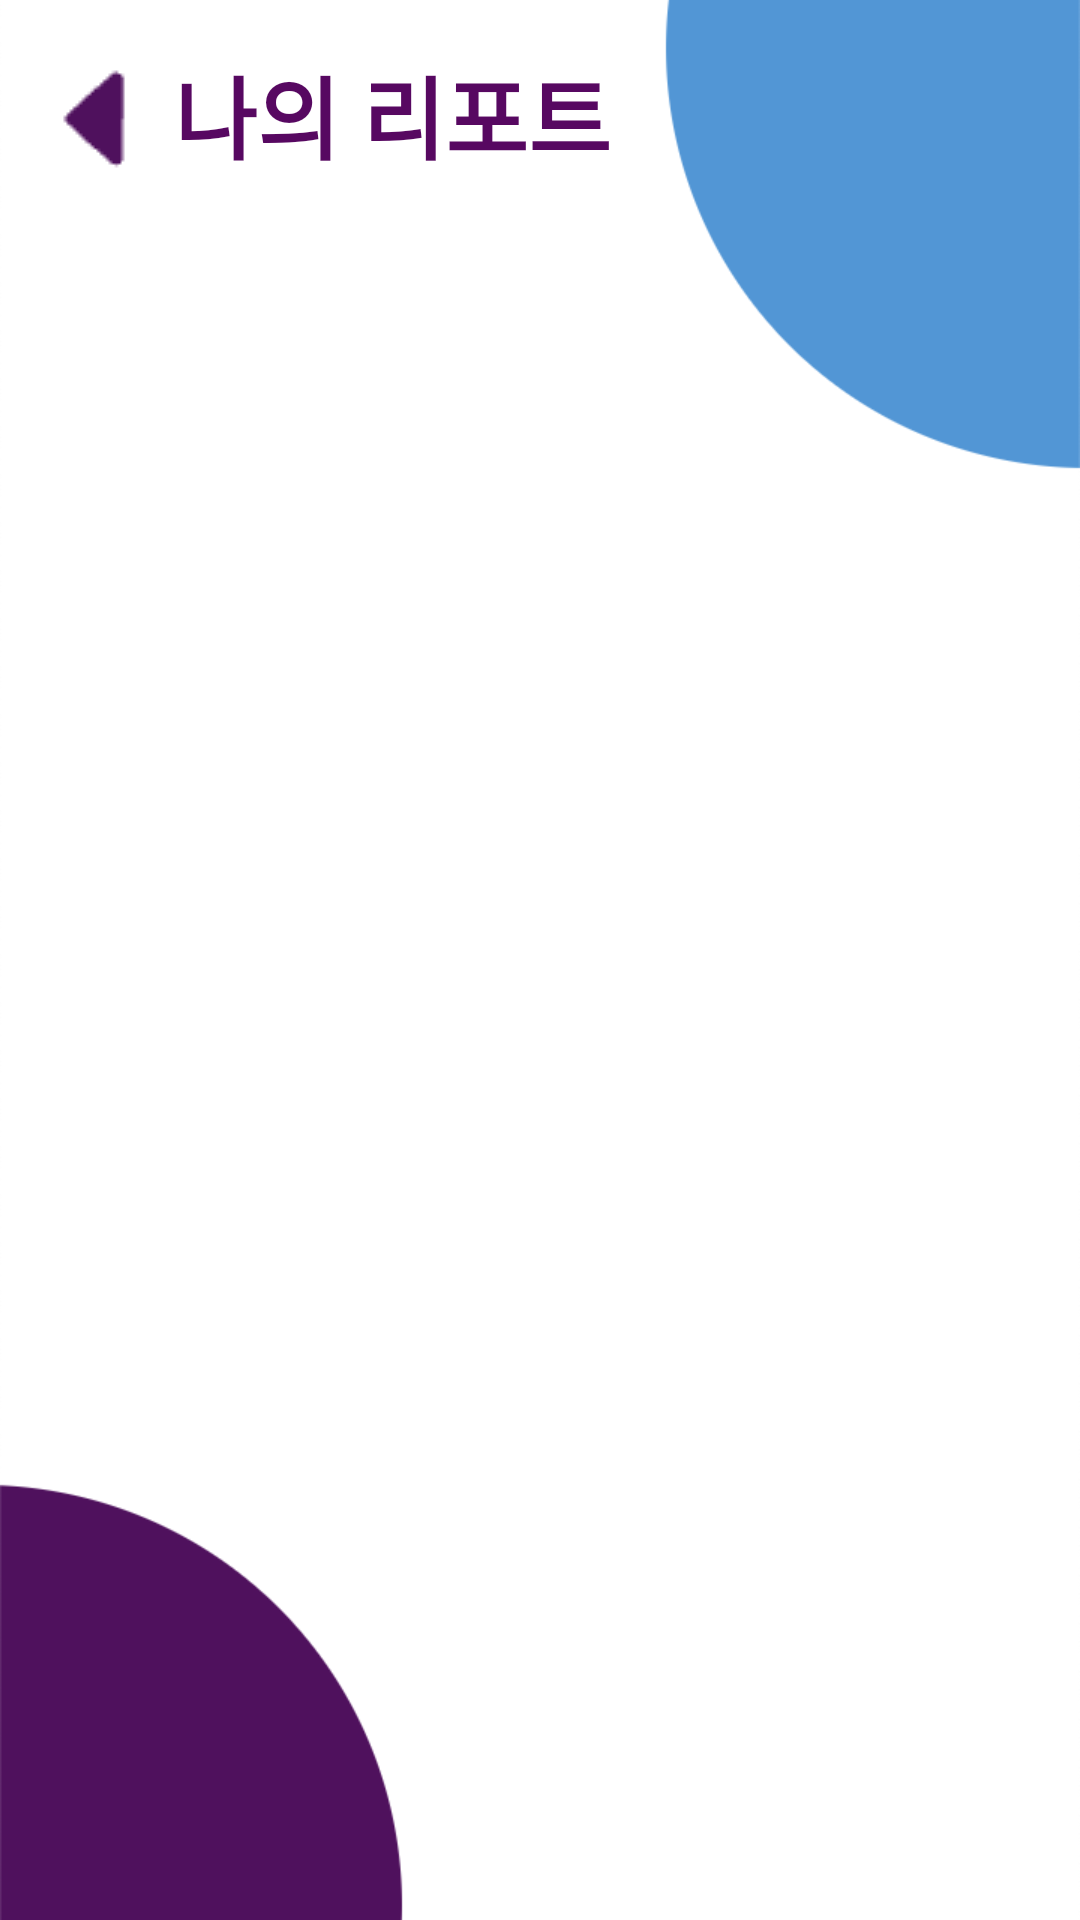

Reconstruct the res/layout file that produces this screen, plus the resources it refers to.
<!-- AndroidManifest.xml: application theme Theme.Autone -->
<!-- res/layout/activity_statistics_and_files.xml -->
<?xml version="1.0" encoding="utf-8"?>
<androidx.constraintlayout.widget.ConstraintLayout xmlns:android="http://schemas.android.com/apk/res/android"
    xmlns:app="http://schemas.android.com/apk/res-auto"
    xmlns:tools="http://schemas.android.com/tools"
    android:layout_width="match_parent"
    android:layout_height="match_parent"
    tools:context=".Statistics_and_Files">

    <ImageView
        android:id="@+id/imageView11"
        android:layout_width="fill_parent"
        android:layout_height="fill_parent"
        android:scaleType="centerCrop"
        app:layout_constraintBaseline_toBaselineOf="parent"
        app:layout_constraintEnd_toEndOf="parent"
        app:layout_constraintHorizontal_bias="0.0"
        app:layout_constraintStart_toStartOf="parent"
        app:srcCompat="@drawable/autone_main_background" />

    <TextView
        android:id="@+id/textView6"
        android:layout_width="wrap_content"
        android:layout_height="wrap_content"
        android:layout_marginTop="16dp"
        android:fontFamily="sans-serif-black"
        android:text="나의 리포트"
        android:textColor="#570861"
        android:textSize="30sp"
        app:layout_constraintEnd_toEndOf="parent"
        app:layout_constraintHorizontal_bias="0.27"
        app:layout_constraintStart_toStartOf="parent"
        app:layout_constraintTop_toTopOf="parent" />

    <ImageButton
        android:id="@+id/imageButton3"
        android:layout_width="33dp"
        android:layout_height="43dp"
        android:layout_marginStart="4dp"
        android:layout_marginTop="16dp"
        app:layout_constraintEnd_toStartOf="@+id/textView6"
        app:layout_constraintStart_toStartOf="parent"
        app:layout_constraintTop_toTopOf="parent"
        app:srcCompat="@drawable/previous_button" />

    <androidx.recyclerview.widget.RecyclerView
        android:id="@+id/recyclerView7"
        android:layout_width="360dp"
        android:layout_height="690dp"
        app:layout_constraintBottom_toBottomOf="parent"
        app:layout_constraintEnd_toEndOf="parent"
        app:layout_constraintHorizontal_bias="0.484"
        app:layout_constraintStart_toStartOf="parent"
        app:layout_constraintTop_toBottomOf="@+id/textView6"
        app:layout_constraintVertical_bias="0.737" />

</androidx.constraintlayout.widget.ConstraintLayout>
<!-- resources referenced by this layout -->
<resources>
  <!-- drawable autone_main_background: png bitmap (drawable, 36044 bytes) -->
  <!-- drawable previous_button: png bitmap (drawable, 4258 bytes) -->
  <style name="Theme.Autone" parent="Theme.MaterialComponents.DayNight.NoActionBar">
          
          <item name="colorPrimary">@color/purple_500</item>
          <item name="colorPrimaryVariant">@color/purple_700</item>
          <item name="colorOnPrimary">@color/white</item>
          
          <item name="colorSecondary">@color/teal_200</item>
          <item name="colorSecondaryVariant">@color/teal_700</item>
          <item name="colorOnSecondary">@color/black</item>
          
          <item name="android:statusBarColor" tools:targetApi="l">?attr/colorPrimaryVariant</item>
          
      </style>
  <!-- not gathered from this repository: default colours our renderer supplied (Android Studio template values) -->
  <color name="purple_500">#FF6200EE</color>
  <color name="purple_700">#FF3700B3</color>
  <color name="teal_200">#FF03DAC5</color>
  <color name="teal_700">#FF018786</color>
  <color name="black">#FF000000</color>
  <color name="white">#FFFFFFFF</color>
</resources>
